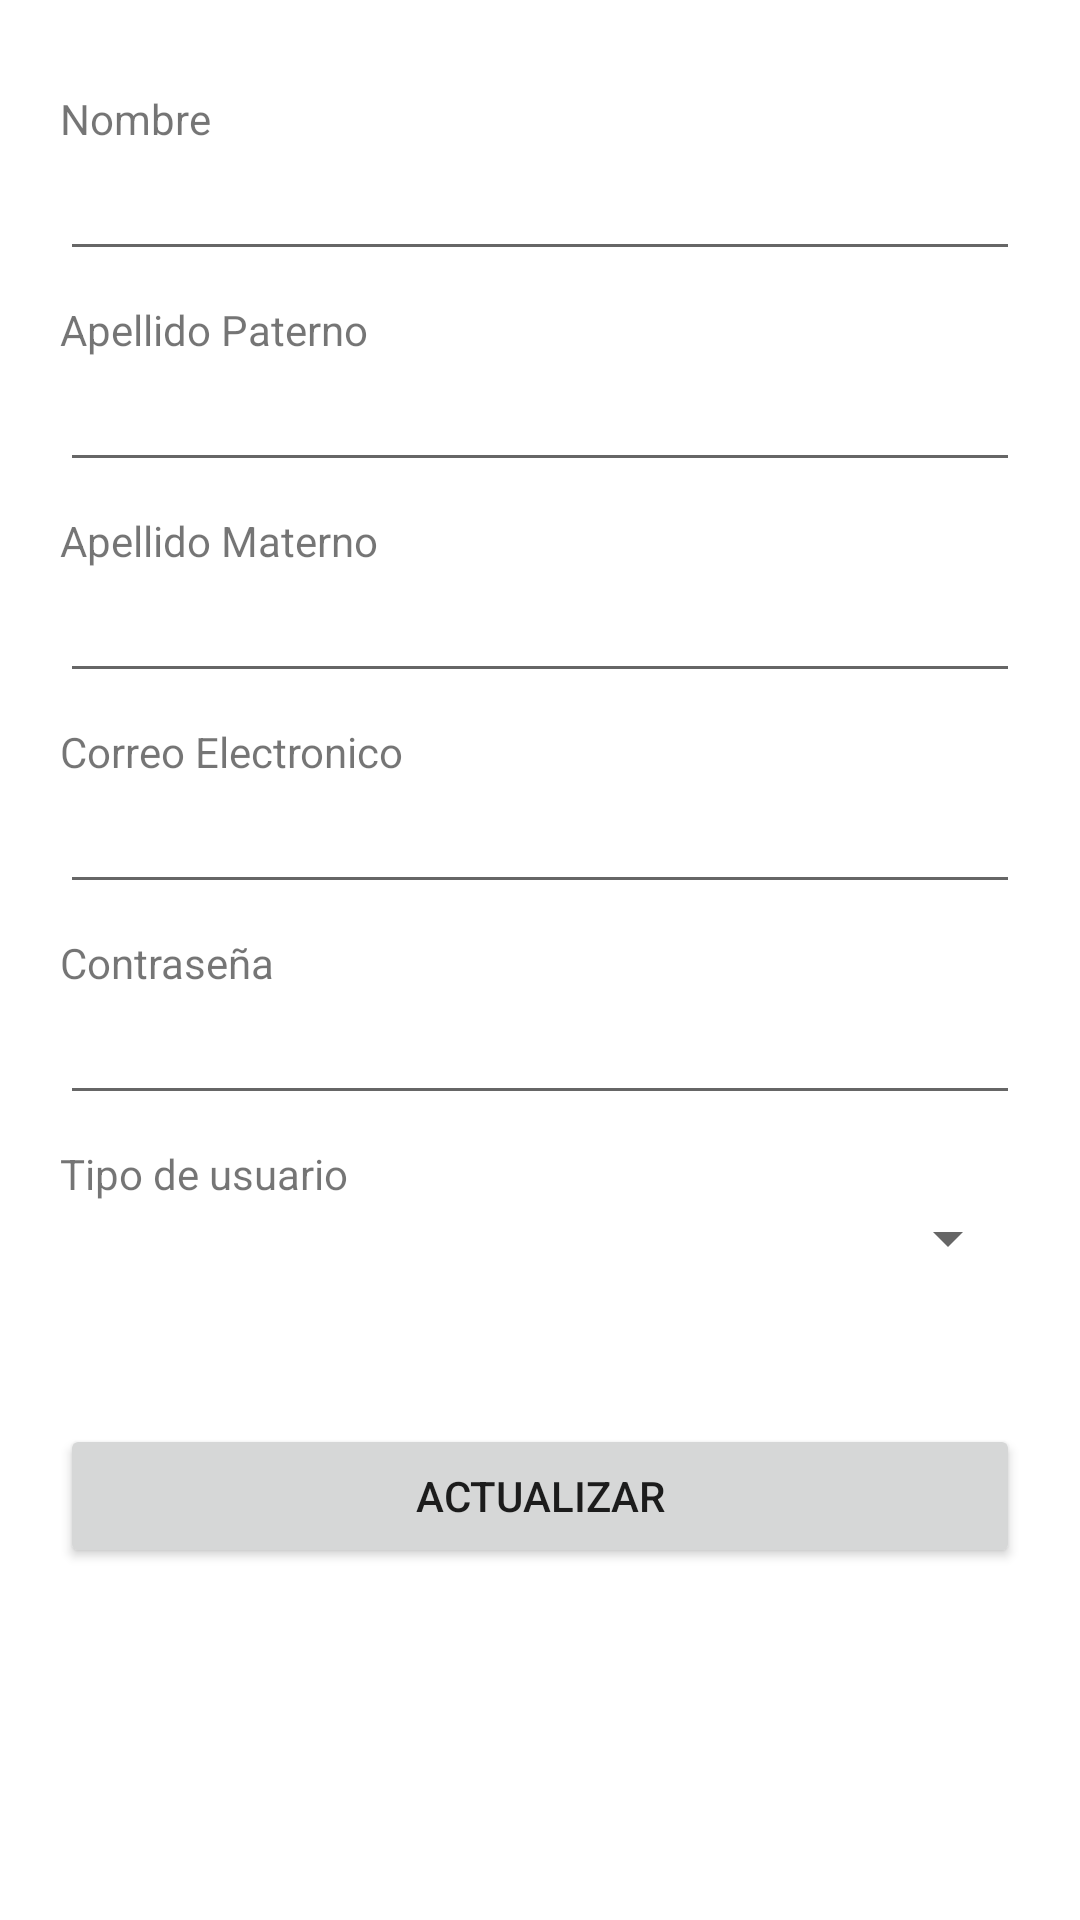

Write the Android layout XML for this screen, with the resource values it uses.
<!-- AndroidManifest.xml: application theme Theme.ControlDeInventarios -->
<!-- res/layout/activity_editar_usuario.xml -->
<?xml version="1.0" encoding="utf-8"?>
<androidx.constraintlayout.widget.ConstraintLayout xmlns:android="http://schemas.android.com/apk/res/android"
    xmlns:app="http://schemas.android.com/apk/res-auto"
    xmlns:tools="http://schemas.android.com/tools"
    android:layout_width="match_parent"
    android:layout_height="match_parent"
    tools:context=".activities.EditarUsuarioActivity">
    <ScrollView
        android:layout_width="match_parent"
        android:layout_height="0dp"
        android:orientation="vertical"
        android:paddingBottom="55dp"
        app:layout_constraintBottom_toBottomOf="parent"
        app:layout_constraintEnd_toEndOf="parent"
        app:layout_constraintStart_toStartOf="parent"
        app:layout_constraintTop_toTopOf="parent">
        <LinearLayout
            android:layout_width="match_parent"
            android:orientation="vertical"
            android:padding="20dp"
            android:layout_height="wrap_content">
            <TextView
                android:layout_width="match_parent"
                android:layout_height="wrap_content"
                android:layout_marginTop="10dp"
                android:text="Nombre"/>
            <EditText
                android:id="@+id/etNombre"
                android:layout_width="match_parent"
                android:layout_height="wrap_content"
                android:text=""/>
            <TextView
                android:layout_width="match_parent"
                android:layout_height="wrap_content"
                android:layout_marginTop="10dp"
                android:text="Apellido Paterno"/>
            <EditText
                android:id="@+id/etApellidoPaterno"
                android:layout_width="match_parent"
                android:layout_height="wrap_content"
                android:text=""/>
            <TextView
                android:layout_width="match_parent"
                android:layout_height="wrap_content"
                android:layout_marginTop="10dp"
                android:text="Apellido Materno"/>
            <EditText
                android:id="@+id/etApellidoMaterno"
                android:layout_width="match_parent"
                android:layout_height="wrap_content"
                android:text=""/>
            <TextView
                android:layout_width="match_parent"
                android:layout_height="wrap_content"
                android:layout_marginTop="10dp"
                android:text="Correo Electronico"/>
            <EditText
                android:id="@+id/etEmail"
                android:layout_width="match_parent"
                android:layout_height="wrap_content"
                android:text=""/>
            <TextView
                android:layout_width="match_parent"
                android:layout_height="wrap_content"
                android:layout_marginTop="10dp"
                android:text="Contraseña"/>
            <EditText
                android:id="@+id/etPassword"
                android:layout_width="match_parent"
                android:layout_height="wrap_content"
                android:inputType="textPassword"
                android:text=""/>
            <TextView
                android:layout_width="match_parent"
                android:layout_height="wrap_content"
                android:layout_marginTop="10dp"
                android:text="Tipo de usuario"/>
            <Spinner
                android:id="@+id/sTipoDeUsuario"
                android:layout_width="match_parent"
                android:layout_height="wrap_content" />
            <Button
                android:id="@+id/bActualizar"
                android:layout_width="match_parent"
                android:layout_height="wrap_content"
                android:layout_marginTop="50dp"
                android:text="Actualizar"/>
        </LinearLayout>
    </ScrollView>

</androidx.constraintlayout.widget.ConstraintLayout>
<!-- resources referenced by this layout -->
<resources>
  <style name="Theme.ControlDeInventarios" parent="Theme.MaterialComponents.Light.DarkActionBar">
          
          <item name="colorPrimary">@color/colorPrimary</item>
          <item name="colorPrimaryVariant">@color/colorPrimaryVariant</item>
          <item name="colorOnPrimary">@color/white</item>
          
          <item name="colorSecondary">@color/colorSecondary</item>
          <item name="colorSecondaryVariant">@color/colorSecondaryVariant</item>
          <item name="colorOnSecondary">@color/black</item>
          
          <item name="android:statusBarColor">?attr/colorPrimaryVariant</item>
          
  
          <item name="android:forceDarkAllowed" tools:targetApi="q">false</item>
      </style>
  <color name="colorPrimary">#FF000000</color>
  <color name="colorPrimaryVariant">#d42a29</color>
  <color name="white">#FFFFFFFF</color>
  <color name="colorSecondary">#d42a29</color>
  <color name="colorSecondaryVariant">#9E1514</color>
  <color name="black">#FF000000</color>
</resources>
